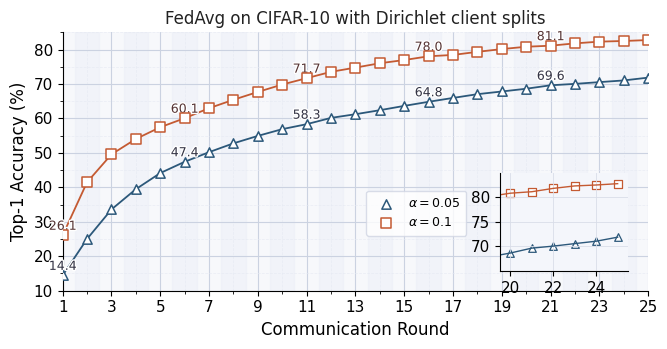

Write Python code to recreate this figure.
import numpy as np
import matplotlib.pyplot as plt
import matplotlib as mpl
from matplotlib.patheffects import withStroke
from matplotlib import ticker
from mpl_toolkits.axes_grid1.inset_locator import inset_axes

# ==========================================
#  DATI FEDAVG (CIFAR-10, 25 ROUND)
# ==========================================
rounds = np.arange(1, 26)

acc_a005 = np.array([
    14.45, 25.02, 33.59, 39.47, 44.15,
    47.42, 50.22, 52.78, 54.94, 56.90,
    58.34, 60.17, 61.23, 62.40, 63.65,
    64.84, 65.96, 67.05, 67.83, 68.63,
    69.63, 70.04, 70.55, 71.04, 71.86
])

acc_a01 = np.array([
    26.09, 41.49, 49.58, 54.05, 57.46,
    60.07, 62.98, 65.43, 67.70, 69.85,
    71.69, 73.54, 74.76, 76.03, 76.96,
    78.05, 78.44, 79.34, 80.14, 80.82,
    81.12, 81.80, 82.30, 82.49, 82.76
])

# ==========================================
#  STILE GLOBALE
# ==========================================
mpl.rcParams["figure.dpi"] = 220
mpl.rcParams["savefig.dpi"] = 220
mpl.rcParams["font.family"] = "DejaVu Sans"
mpl.rcParams["font.size"] = 11  # un po' più grande

fig, ax = plt.subplots(figsize=(6.8, 3.6))
ax.set_facecolor("#F7F8FB")

# ==========================================
#  CELLE ALTERNATE VERTICALI
# ==========================================
for i in range(1, 26):
    if i % 2 == 0:
        ax.axvspan(i - 0.5, i + 0.5, color="#E9EDF7", alpha=0.40, zorder=0)

# ==========================================
#  GRIGLIA COMPLESSA
# ==========================================
ax.set_xlim(1, 25)
ax.set_ylim(10, 85)

ax.set_xticks(np.arange(1, 26, 2))
ax.set_yticks(np.arange(10, 90, 10))

ax.xaxis.set_minor_locator(ticker.MultipleLocator(1))
ax.yaxis.set_minor_locator(ticker.MultipleLocator(5))

ax.grid(which="major", color="#CBD2E1", lw=0.8)
ax.grid(which="minor", color="#E5E9F2", lw=0.55, ls="--", alpha=0.7)
ax.set_axisbelow(True)

# ==========================================
#  DUE LINEE (α=0.05 e α=0.1)
# ==========================================
color_005 = "#2C587A"   # blu petrolio
color_01  = "#C45A32"   # arancione “paper”

ax.plot(rounds, acc_a005, lw=1.3, color=color_005, zorder=3)
ax.scatter(
    rounds, acc_a005,
    s=45, marker="^", facecolor="white",
    edgecolor=color_005, linewidth=1.1, zorder=4,
    label=r"$\alpha{=}0.05$"
)

ax.plot(rounds, acc_a01, lw=1.3, color=color_01, zorder=3)
ax.scatter(
    rounds, acc_a01,
    s=45, marker="s", facecolor="white",
    edgecolor=color_01, linewidth=1.1, zorder=4,
    label=r"$\alpha{=}0.1$"
)

# ==========================================
#  LABEL NUMERICI SOLO OGNI 5 ROUND
#  (numeri un po' più grandi)
# ==========================================
for x, y in zip(rounds[::5], acc_a005[::5]):
    ax.text(
        x, y + 1.6, f"{y:.1f}",
        ha="center", fontsize=9.0, color="#334",
        path_effects=[withStroke(linewidth=2, foreground="white")]
    )

for x, y in zip(rounds[::5], acc_a01[::5]):
    ax.text(
        x, y + 1.6, f"{y:.1f}",
        ha="center", fontsize=9.0, color="#533",
        path_effects=[withStroke(linewidth=2, foreground="white")]
    )

# ==========================================
#  MINI-CHART (INSET) (20–25)
#  -> leggermente più in alto (borderpad 1.3)
# ==========================================
axins = inset_axes(
    ax,
    width="22%",
    height="38%",
    loc="lower right",
    borderpad=1.3   # prima era 1.0: così sale un po' e non interseca l'asse x
)
axins.set_facecolor("#F4F6FB")

axins.set_xlim(19.5, 25.5)
axins.set_ylim(65, 85)

axins.grid(which="major", color="#D9DDE8", lw=0.6)

axins.plot(rounds, acc_a005, lw=1.0, color=color_005)
axins.scatter(
    rounds, acc_a005,
    s=30, marker="^",
    facecolor="white", edgecolor=color_005, linewidth=0.9
)

axins.plot(rounds, acc_a01, lw=1.0, color=color_01)
axins.scatter(
    rounds, acc_a01,
    s=30, marker="s",
    facecolor="white", edgecolor=color_01, linewidth=0.9
)

for spine in ["top", "right"]:
    axins.spines[spine].set_visible(False)

axins.set_xticks([20, 22, 24])
axins.set_yticks([70, 75, 80])

# ==========================================
#  TITOLI, ASSI (font più grandi)
# ==========================================
ax.set_title("FedAvg on CIFAR-10 with Dirichlet client splits",
             fontsize=12, weight="normal", color="#222")

ax.set_xlabel("Communication Round", fontsize=12)
ax.set_ylabel("Top-1 Accuracy (%)", fontsize=12)

# tick label un filo più grandi
ax.tick_params(axis='both', labelsize=11)

for spine in ["top", "right"]:
    ax.spines[spine].set_visible(False)

# ==========================================
#  LEGENDA A SINISTRA DEL MINI-CHART
#  (dentro l'asse principale)
# ==========================================
legend = ax.legend(
    frameon=True,
    fontsize=9,
    loc="center right",
    bbox_to_anchor=(0.70, 0.30),  # leggera correzione in su per seguire l'inset
    ncol=1,
    borderpad=0.5,
    handlelength=2.2,
    handletextpad=0.6
)
legend.get_frame().set_facecolor("white")
legend.get_frame().set_edgecolor("#D0D5E3")

plt.tight_layout()

# Export PDF vettoriale
plt.savefig(
    "fedavg_dirichlet_legend_left_of_inset.pdf",
    format="pdf",
    bbox_inches="tight"
)

plt.show()
